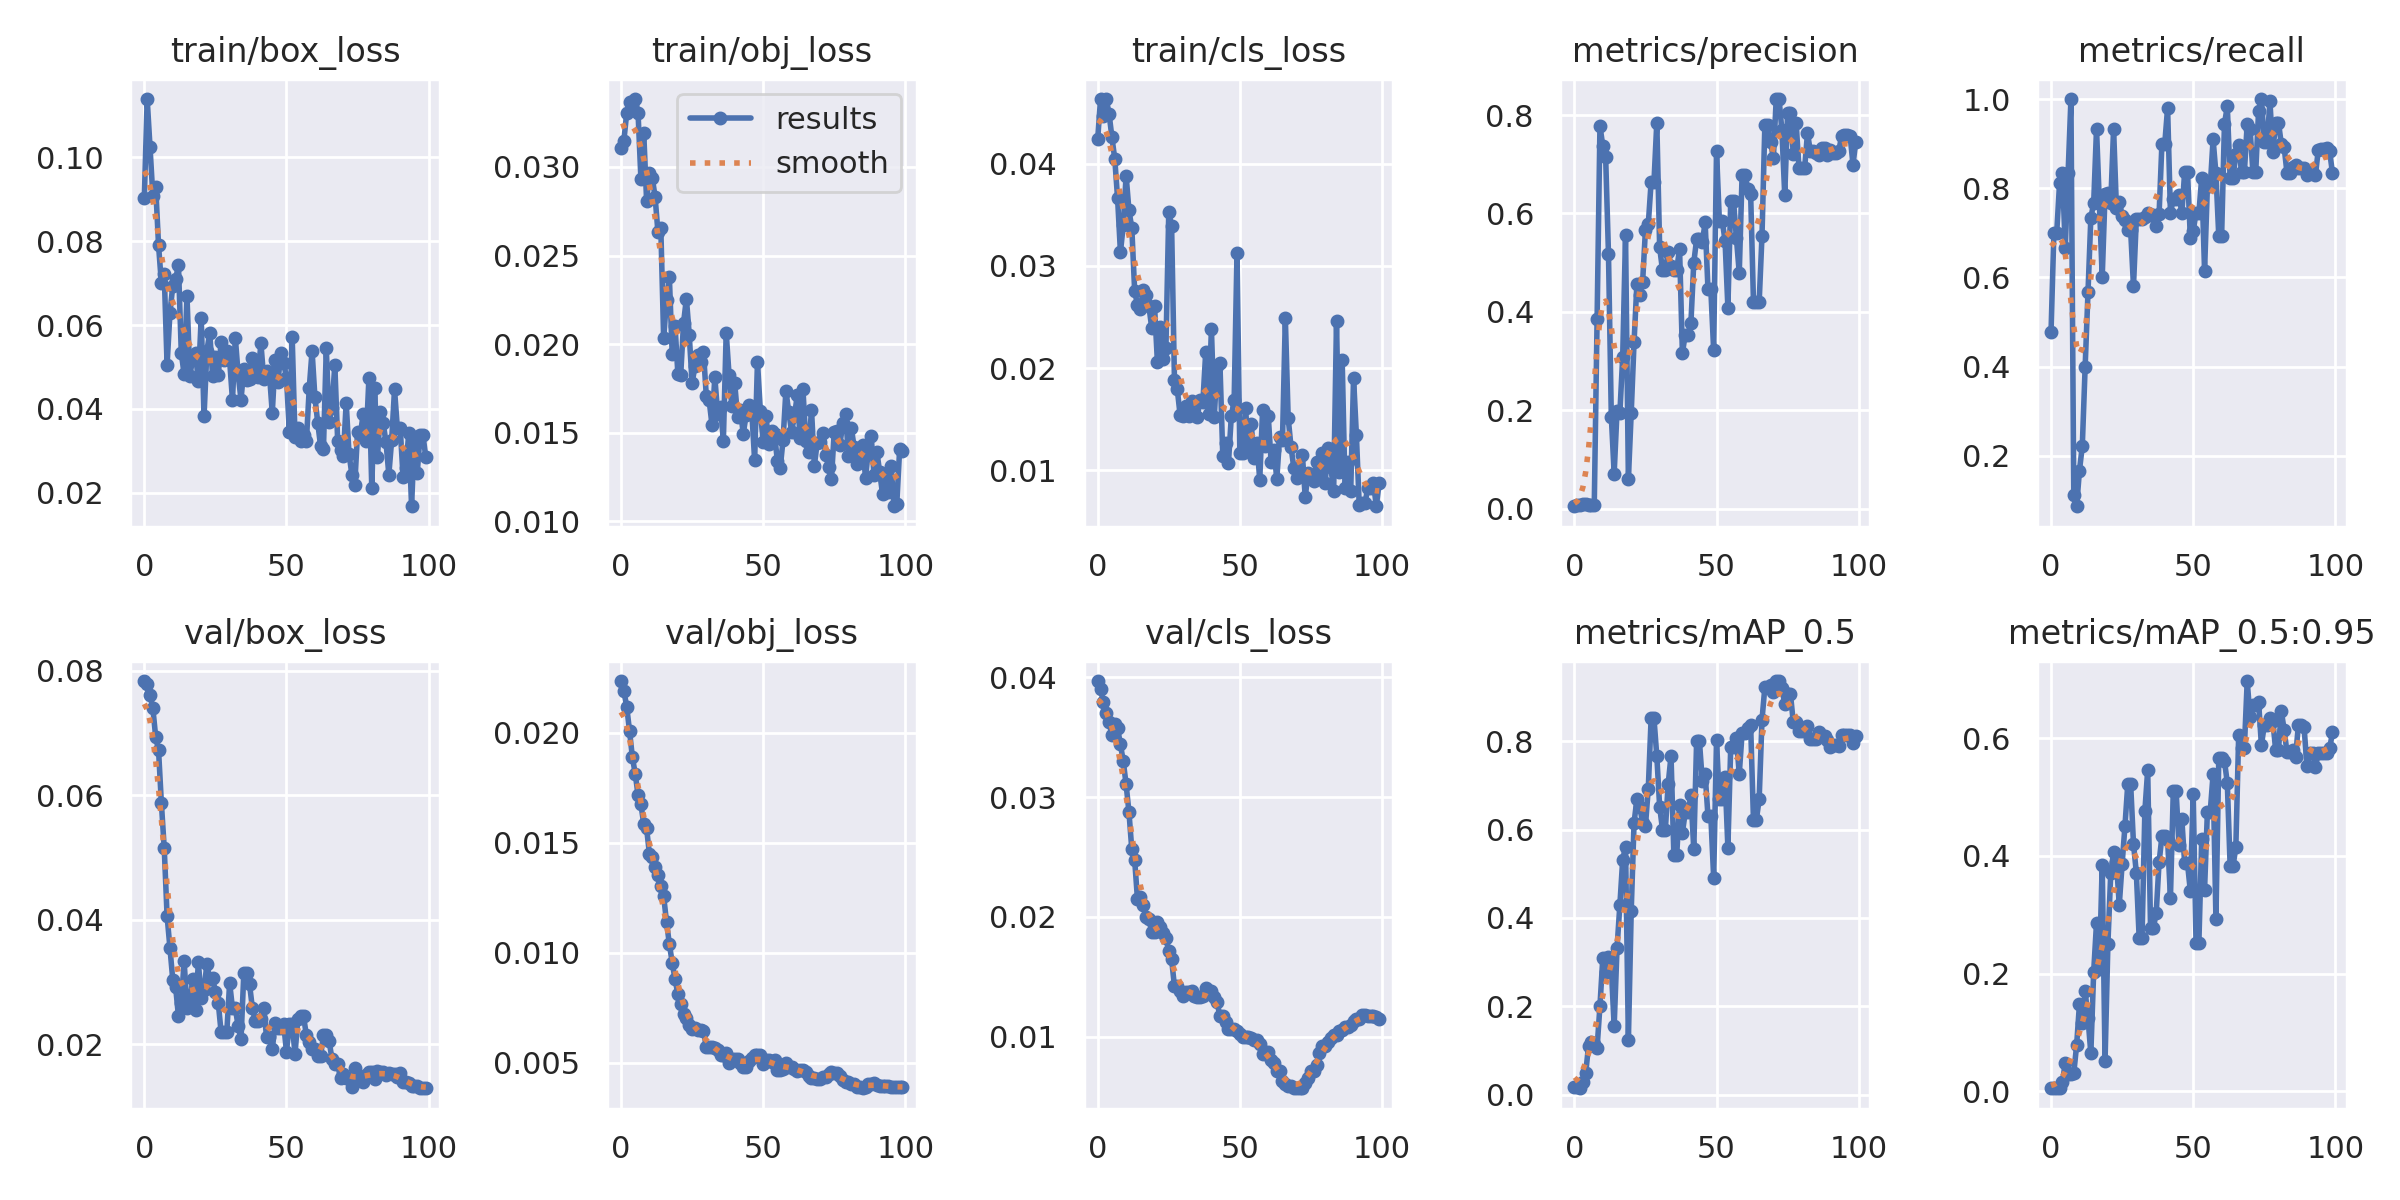

The file beside this chart, header and first rows:
epoch, train/box_loss, train/obj_loss, train/cls_loss, metrics/precision, metrics/recall, metrics/mAP_0.5, metrics/mAP_0.5:0.95, val/box_loss, val/obj_loss, val/cls_loss, x/lr0, x/lr1, x/lr2
0, 0.09044, 0.03104, 0.04241, 0.005086, 0.4778, 0.01739, 0.005424, 0.07836, 0.02236, 0.0397, 0.0982, 0.0002, 0.0002
1, 0.1139, 0.03147, 0.04634, 0.007189, 0.7, 0.01676, 0.005104, 0.07787, 0.02193, 0.03903, 0.09549, 0.0004951, 0.0004951
2, 0.1024, 0.03304, 0.04466, 0.006764, 0.7, 0.01492, 0.005514, 0.07615, 0.02119, 0.03795, 0.09278, 0.0007842, 0.0007842
3, 0.09075, 0.03369, 0.04634, 0.008972, 0.8111, 0.02816, 0.006175, 0.07397, 0.02009, 0.03707, 0.09007, 0.001067, 0.001067
4, 0.09297, 0.03355, 0.04491, 0.009223, 0.8333, 0.0505, 0.01502, 0.06933, 0.01889, 0.03628, 0.08735, 0.001345, 0.001345
5, 0.07903, 0.03383, 0.04261, 0.00707, 0.6667, 0.1114, 0.04885, 0.06726, 0.01814, 0.03519, 0.08462, 0.001616, 0.001616
6, 0.06999, 0.03304, 0.04051, 0.006996, 0.8333, 0.1204, 0.02919, 0.0587, 0.01716, 0.03611, 0.08188, 0.001881, 0.001881
7, 0.07216, 0.02932, 0.03662, 0.007176, 1, 0.1144, 0.02887, 0.05151, 0.01675, 0.03577, 0.07914, 0.002141, 0.002141
8, 0.05044, 0.03189, 0.03135, 0.3857, 0.1111, 0.1068, 0.03074, 0.04061, 0.01586, 0.03441, 0.07639, 0.002394, 0.002394
9, 0.06282, 0.0281, 0.03399, 0.778, 0.08667, 0.2011, 0.07825, 0.03553, 0.01565, 0.033, 0.07364, 0.002642, 0.002642
10, 0.06935, 0.02966, 0.03885, 0.7373, 0.1667, 0.3095, 0.1483, 0.03036, 0.01449, 0.03106, 0.07088, 0.002883, 0.002883
11, 0.07092, 0.0294, 0.03544, 0.7157, 0.2222, 0.2782, 0.1155, 0.02921, 0.01437, 0.02875, 0.06812, 0.003119, 0.003119
12, 0.07432, 0.02829, 0.03372, 0.5178, 0.4, 0.3116, 0.17, 0.02451, 0.0139, 0.02563, 0.06535, 0.003349, 0.003349
13, 0.05334, 0.0263, 0.02759, 0.1869, 0.5667, 0.2861, 0.1241, 0.02661, 0.01353, 0.02479, 0.06257, 0.003572, 0.003572
14, 0.04824, 0.02656, 0.02615, 0.07133, 0.7333, 0.1554, 0.06448, 0.03334, 0.01303, 0.02145, 0.05979, 0.00379, 0.00379
15, 0.06693, 0.02032, 0.02576, 0.1979, 0.7667, 0.3314, 0.2031, 0.02583, 0.01257, 0.02167, 0.057, 0.004002, 0.004002
16, 0.04791, 0.02249, 0.02768, 0.1939, 0.9333, 0.4289, 0.2862, 0.02659, 0.01141, 0.02097, 0.05421, 0.004208, 0.004208
17, 0.05193, 0.02381, 0.02718, 0.3084, 0.7667, 0.5318, 0.2075, 0.03043, 0.0104, 0.02002, 0.05141, 0.004408, 0.004408
18, 0.05327, 0.01945, 0.0261, 0.5558, 0.6, 0.5613, 0.3848, 0.02548, 0.009554, 0.01981, 0.0486, 0.004602, 0.004602
19, 0.04659, 0.02102, 0.02394, 0.06071, 0.7872, 0.1239, 0.05184, 0.03314, 0.008798, 0.01875, 0.04579, 0.00479, 0.00479
20, 0.06174, 0.01833, 0.02605, 0.1952, 0.7886, 0.4169, 0.2502, 0.02749, 0.008119, 0.01877, 0.04297, 0.004972, 0.004972
21, 0.03824, 0.01826, 0.02061, 0.3388, 0.7667, 0.6155, 0.3702, 0.02869, 0.007646, 0.01959, 0.04015, 0.005149, 0.005149
22, 0.05384, 0.0212, 0.02406, 0.4576, 0.9333, 0.6691, 0.4061, 0.03293, 0.007195, 0.01919, 0.03732, 0.005319, 0.005319
23, 0.05815, 0.02257, 0.0209, 0.435, 0.7556, 0.6517, 0.39, 0.03055, 0.007052, 0.01864, 0.03448, 0.005483, 0.005483
24, 0.04791, 0.02053, 0.02201, 0.4601, 0.768, 0.6155, 0.3167, 0.03056, 0.006697, 0.01824, 0.03164, 0.005642, 0.005642
25, 0.0523, 0.01779, 0.03525, 0.5665, 0.7369, 0.6085, 0.3859, 0.02846, 0.006515, 0.01713, 0.02879, 0.005794, 0.005794
26, 0.04801, 0.01874, 0.03393, 0.5781, 0.7289, 0.6925, 0.4507, 0.02666, 0.006556, 0.01646, 0.02594, 0.005941, 0.005941
27, 0.05592, 0.01937, 0.01887, 0.664, 0.7054, 0.8515, 0.5226, 0.02196, 0.006492, 0.0142, 0.02308, 0.006081, 0.006081
28, 0.05167, 0.01901, 0.01791, 0.664, 0.7054, 0.8515, 0.5226, 0.02196, 0.006492, 0.0142, 0.02022, 0.006216, 0.006216
29, 0.0537, 0.01953, 0.01537, 0.7849, 0.5804, 0.7661, 0.4205, 0.02189, 0.006428, 0.01378, 0.01734, 0.006345, 0.006345
30, 0.05163, 0.01708, 0.01528, 0.5311, 0.7301, 0.6522, 0.3715, 0.02988, 0.005722, 0.01342, 0.01447, 0.006468, 0.006468
31, 0.04211, 0.01682, 0.01627, 0.4847, 0.7305, 0.5997, 0.2602, 0.02578, 0.005704, 0.01373, 0.01158, 0.006584, 0.006584
32, 0.05699, 0.01544, 0.01535, 0.4847, 0.7305, 0.5997, 0.2602, 0.02578, 0.005704, 0.01373, 0.008695, 0.006695, 0.006695
33, 0.04826, 0.01813, 0.01679, 0.5215, 0.7343, 0.7032, 0.476, 0.0229, 0.005686, 0.01383, 0.006733, 0.006733, 0.006733
34, 0.04218, 0.01606, 0.01554, 0.4936, 0.7444, 0.7665, 0.5461, 0.02077, 0.005574, 0.01339, 0.006733, 0.006733, 0.006733
35, 0.04956, 0.01647, 0.01518, 0.4858, 0.7404, 0.5429, 0.2775, 0.03147, 0.005356, 0.0133, 0.006634, 0.006634, 0.006634
36, 0.04679, 0.01453, 0.01684, 0.4858, 0.7404, 0.5429, 0.2775, 0.03147, 0.005356, 0.0133, 0.006535, 0.006535, 0.006535
37, 0.04719, 0.02064, 0.01668, 0.5286, 0.7154, 0.6556, 0.3035, 0.02965, 0.005425, 0.01335, 0.006436, 0.006436, 0.006436
38, 0.05203, 0.01826, 0.02156, 0.3166, 0.7412, 0.5927, 0.3889, 0.02581, 0.004964, 0.01402, 0.006337, 0.006337, 0.006337
39, 0.04989, 0.01648, 0.01551, 0.3537, 0.8997, 0.6387, 0.4332, 0.02377, 0.005176, 0.01377, 0.006238, 0.006238, 0.006238
40, 0.0477, 0.01778, 0.02385, 0.3537, 0.8997, 0.6387, 0.4332, 0.02377, 0.005176, 0.01377, 0.006139, 0.006139, 0.006139
41, 0.05566, 0.01588, 0.01523, 0.3783, 0.9801, 0.6775, 0.4278, 0.02401, 0.005165, 0.01327, 0.00604, 0.00604, 0.00604
42, 0.0472, 0.01629, 0.02023, 0.4997, 0.7437, 0.5553, 0.3292, 0.02579, 0.004986, 0.01286, 0.005941, 0.005941, 0.005941
43, 0.04897, 0.01493, 0.02045, 0.5477, 0.7762, 0.7993, 0.5097, 0.02111, 0.004802, 0.01169, 0.005842, 0.005842, 0.005842
44, 0.04841, 0.016, 0.01141, 0.5477, 0.7762, 0.7993, 0.5097, 0.02111, 0.004802, 0.01169, 0.005743, 0.005743, 0.005743
45, 0.03901, 0.01658, 0.01265, 0.5412, 0.7857, 0.7096, 0.4182, 0.01917, 0.005081, 0.01125, 0.005644, 0.005644, 0.005644
46, 0.05169, 0.0162, 0.01071, 0.5819, 0.7434, 0.7255, 0.4628, 0.02336, 0.005194, 0.01066, 0.005545, 0.005545, 0.005545
47, 0.04635, 0.01344, 0.01528, 0.4456, 0.8361, 0.6302, 0.3871, 0.02263, 0.005329, 0.01063, 0.005446, 0.005446, 0.005446
48, 0.0534, 0.01901, 0.01685, 0.4456, 0.8361, 0.6302, 0.3871, 0.02263, 0.005329, 0.01063, 0.005347, 0.005347, 0.005347
49, 0.05102, 0.01624, 0.03129, 0.3219, 0.6889, 0.4914, 0.3402, 0.02331, 0.005337, 0.01045, 0.005248, 0.005248, 0.005248
50, 0.04743, 0.01448, 0.01171, 0.7272, 0.7043, 0.8014, 0.5053, 0.01877, 0.004946, 0.01023, 0.005149, 0.005149, 0.005149
51, 0.03458, 0.01593, 0.01165, 0.5856, 0.7438, 0.6681, 0.2521, 0.02322, 0.005107, 0.009985, 0.00505, 0.00505, 0.00505
52, 0.05722, 0.01435, 0.0161, 0.5856, 0.7438, 0.6681, 0.2521, 0.02322, 0.005107, 0.009985, 0.004951, 0.004951, 0.004951
53, 0.03323, 0.01508, 0.01196, 0.5449, 0.8237, 0.7196, 0.4283, 0.01845, 0.005046, 0.009942, 0.004852, 0.004852, 0.004852
54, 0.03532, 0.01494, 0.01453, 0.4088, 0.6149, 0.5588, 0.3425, 0.02406, 0.00512, 0.009866, 0.004753, 0.004753, 0.004753
55, 0.03238, 0.01339, 0.01121, 0.6244, 0.8045, 0.7867, 0.4751, 0.02446, 0.004658, 0.009701, 0.004654, 0.004654, 0.004654
56, 0.03384, 0.01301, 0.01265, 0.6244, 0.8045, 0.7867, 0.4751, 0.02446, 0.004658, 0.009701, 0.004555, 0.004555, 0.004555
57, 0.03231, 0.0146, 0.009055, 0.5501, 0.9097, 0.806, 0.5389, 0.02146, 0.004722, 0.009395, 0.004456, 0.004456, 0.004456
58, 0.04487, 0.01737, 0.01586, 0.4789, 0.8333, 0.7258, 0.2926, 0.02031, 0.004978, 0.00852, 0.004357, 0.004357, 0.004357
59, 0.05387, 0.01616, 0.01239, 0.6792, 0.6922, 0.8183, 0.5659, 0.01917, 0.004817, 0.008722, 0.004258, 0.004258, 0.004258
... 40 more rows
